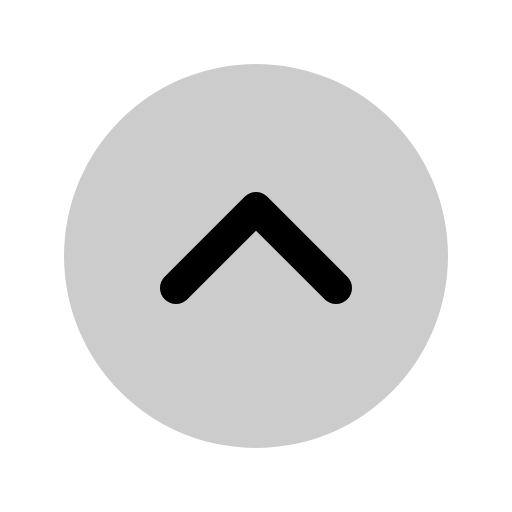
t = 0.00 s
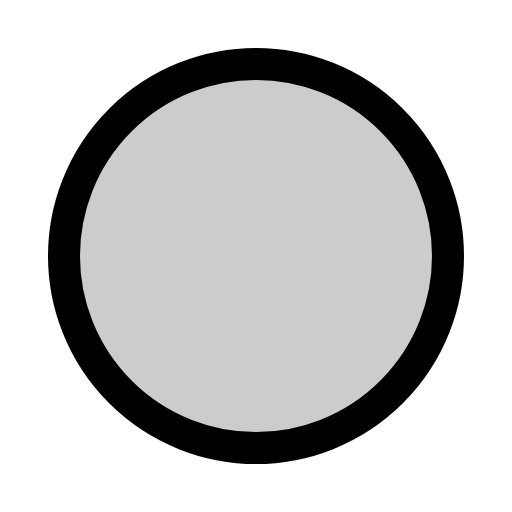
t = 0.30 s
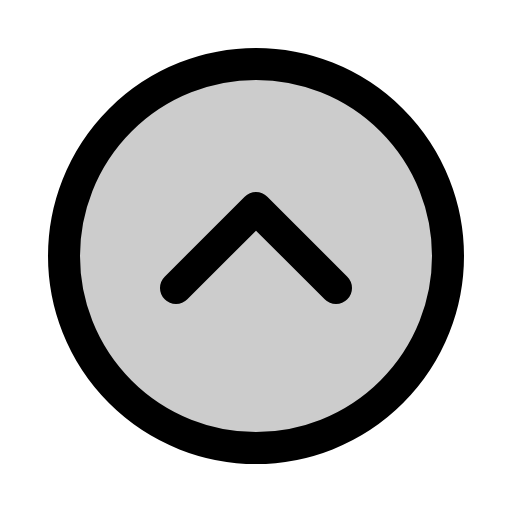
t = 0.68 s
t = 1.05 s: frame unchanged from t = 0.68 s, image omitted
t = 1.43 s: frame unchanged from t = 0.68 s, image omitted

The animated SVG that drew these frames (rendered in a browser with its animation timeline set to each time). Animation: 1 CSS @keyframes rule; one cycle of 1.80 s, repeats indefinitely.

<svg xmlns="http://www.w3.org/2000/svg" viewBox="0 0 256 256">
  <style>
    .draw-line {
      stroke-dasharray: 2000;
      stroke-dashoffset: 0;
    }
    svg:hover .draw-line {
      animation: phosphor-draw-in 1.5s ease-in-out infinite;
    }
    @keyframes phosphor-draw-in {
      0%   { stroke-dashoffset: 2000; }
      100% { stroke-dashoffset: 0; }
    }
  </style><rect width="256" height="256" fill="none"/><circle cx="128" cy="128" r="96" opacity="0.2"/><circle cx="128" cy="128" r="96" fill="none" stroke="currentColor" stroke-linecap="round" stroke-linejoin="round" stroke-width="16" class="draw-line" pathLength="1" style="animation-delay: 0s"/><polyline points="88 144 128 104 168 144" fill="none" stroke="currentColor" stroke-linecap="round" stroke-linejoin="round" stroke-width="16" class="draw-line" pathLength="1" style="animation-delay: 0.3s"/></svg>
